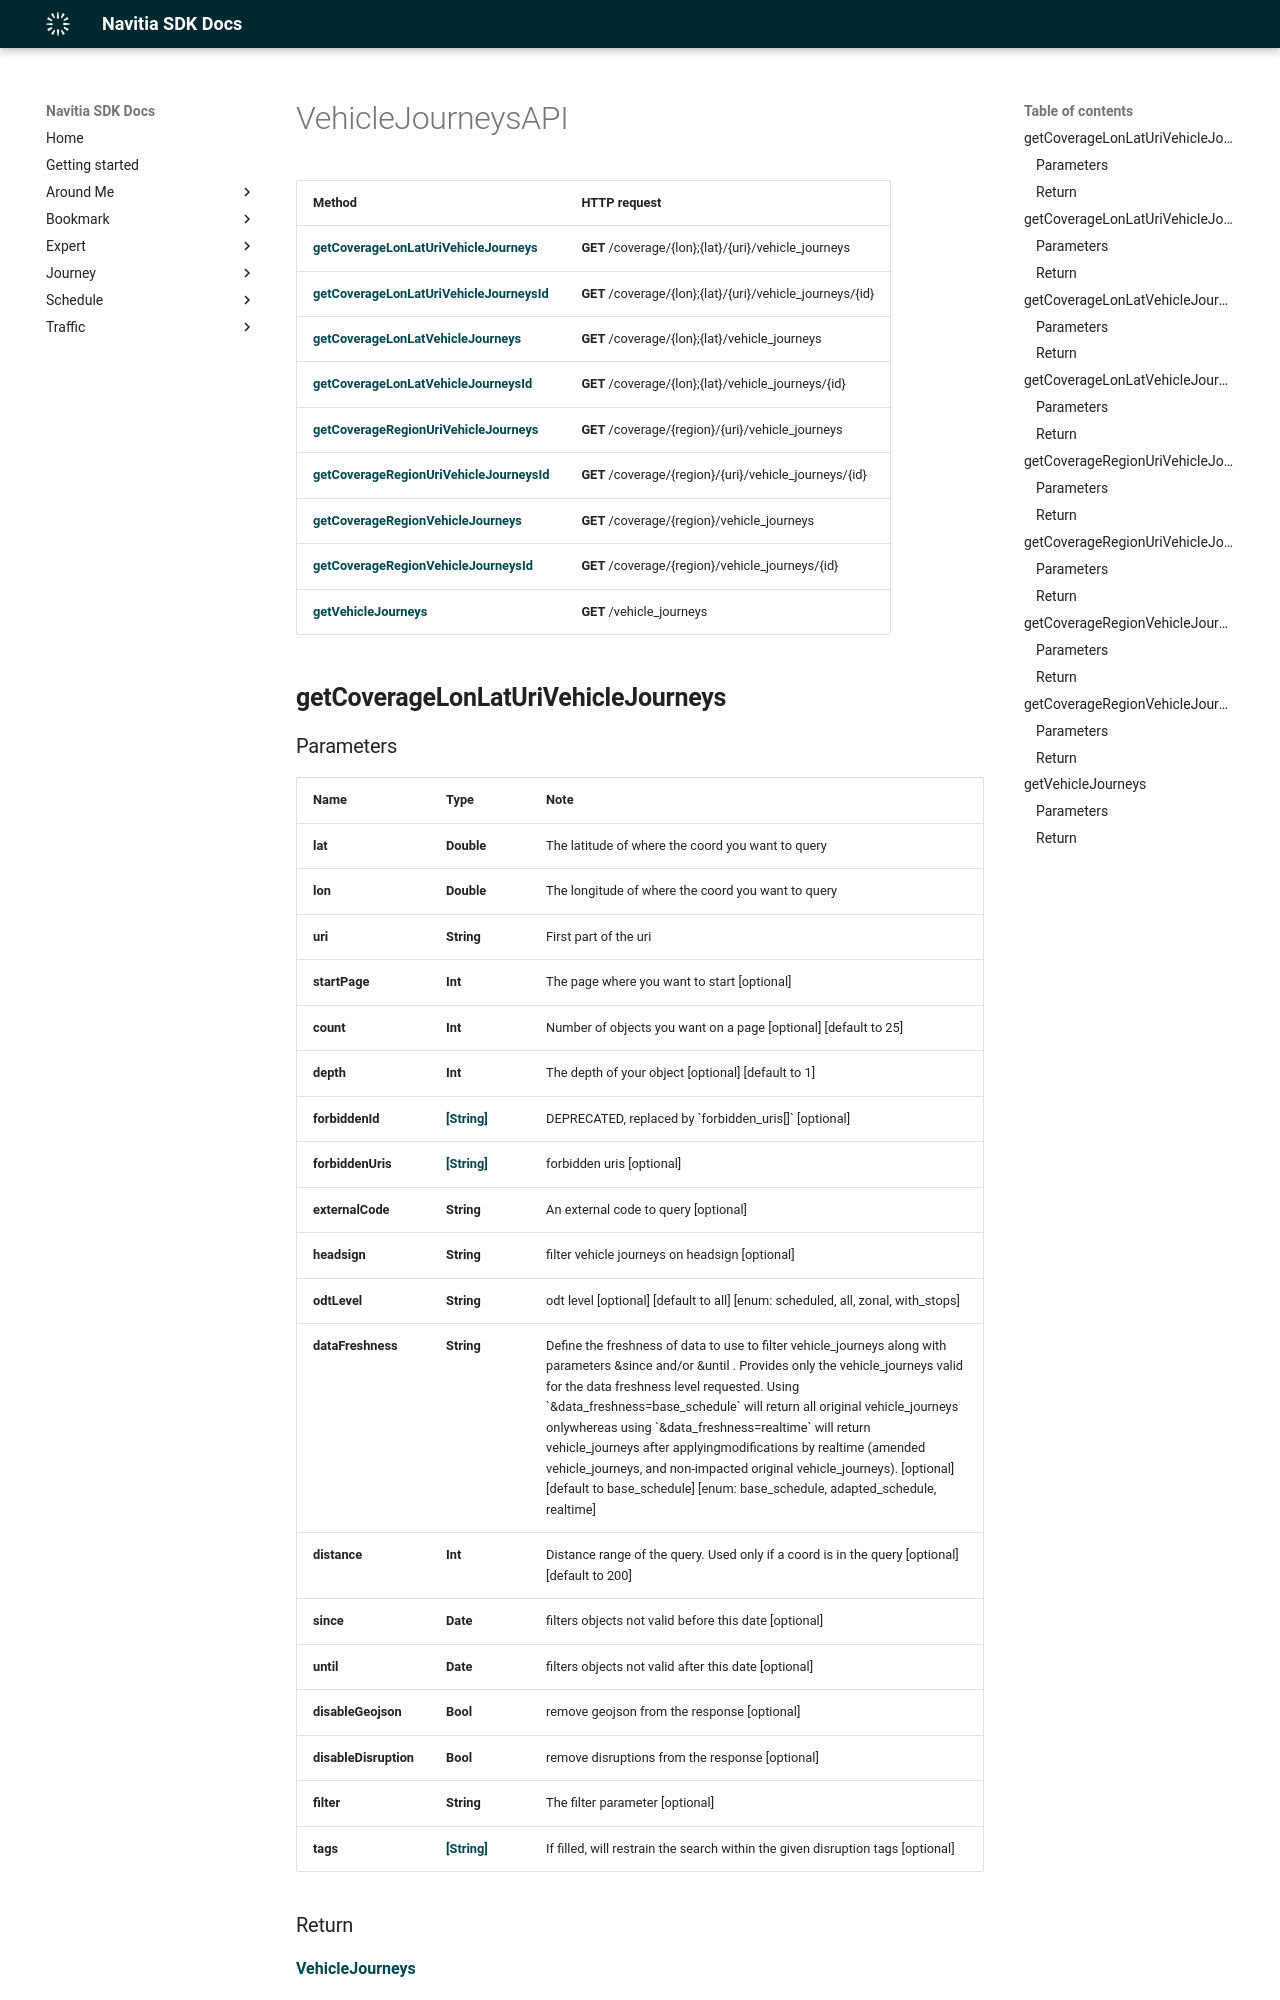

repository: hove-io/navitia_sdk_docs · page: expert/ios/api/VehicleJourneysAPI/index.html · generator: mkdocs

# VehicleJourneysAPI

Method | HTTP request
------------- | -------------
[**getCoverageLonLatUriVehicleJourneys**](#getCoverageLonLatUriVehicleJourneys) | **GET** /coverage/{lon};{lat}/{uri}/vehicle_journeys
[**getCoverageLonLatUriVehicleJourneysId**](#getCoverageLonLatUriVehicleJourneysId) | **GET** /coverage/{lon};{lat}/{uri}/vehicle_journeys/{id}
[**getCoverageLonLatVehicleJourneys**](#getCoverageLonLatVehicleJourneys) | **GET** /coverage/{lon};{lat}/vehicle_journeys
[**getCoverageLonLatVehicleJourneysId**](#getCoverageLonLatVehicleJourneysId) | **GET** /coverage/{lon};{lat}/vehicle_journeys/{id}
[**getCoverageRegionUriVehicleJourneys**](#getCoverageRegionUriVehicleJourneys) | **GET** /coverage/{region}/{uri}/vehicle_journeys
[**getCoverageRegionUriVehicleJourneysId**](#getCoverageRegionUriVehicleJourneysId) | **GET** /coverage/{region}/{uri}/vehicle_journeys/{id}
[**getCoverageRegionVehicleJourneys**](#getCoverageRegionVehicleJourneys) | **GET** /coverage/{region}/vehicle_journeys
[**getCoverageRegionVehicleJourneysId**](#getCoverageRegionVehicleJourneysId) | **GET** /coverage/{region}/vehicle_journeys/{id}
[**getVehicleJourneys**](#getVehicleJourneys) | **GET** /vehicle_journeys

## **getCoverageLonLatUriVehicleJourneys**
